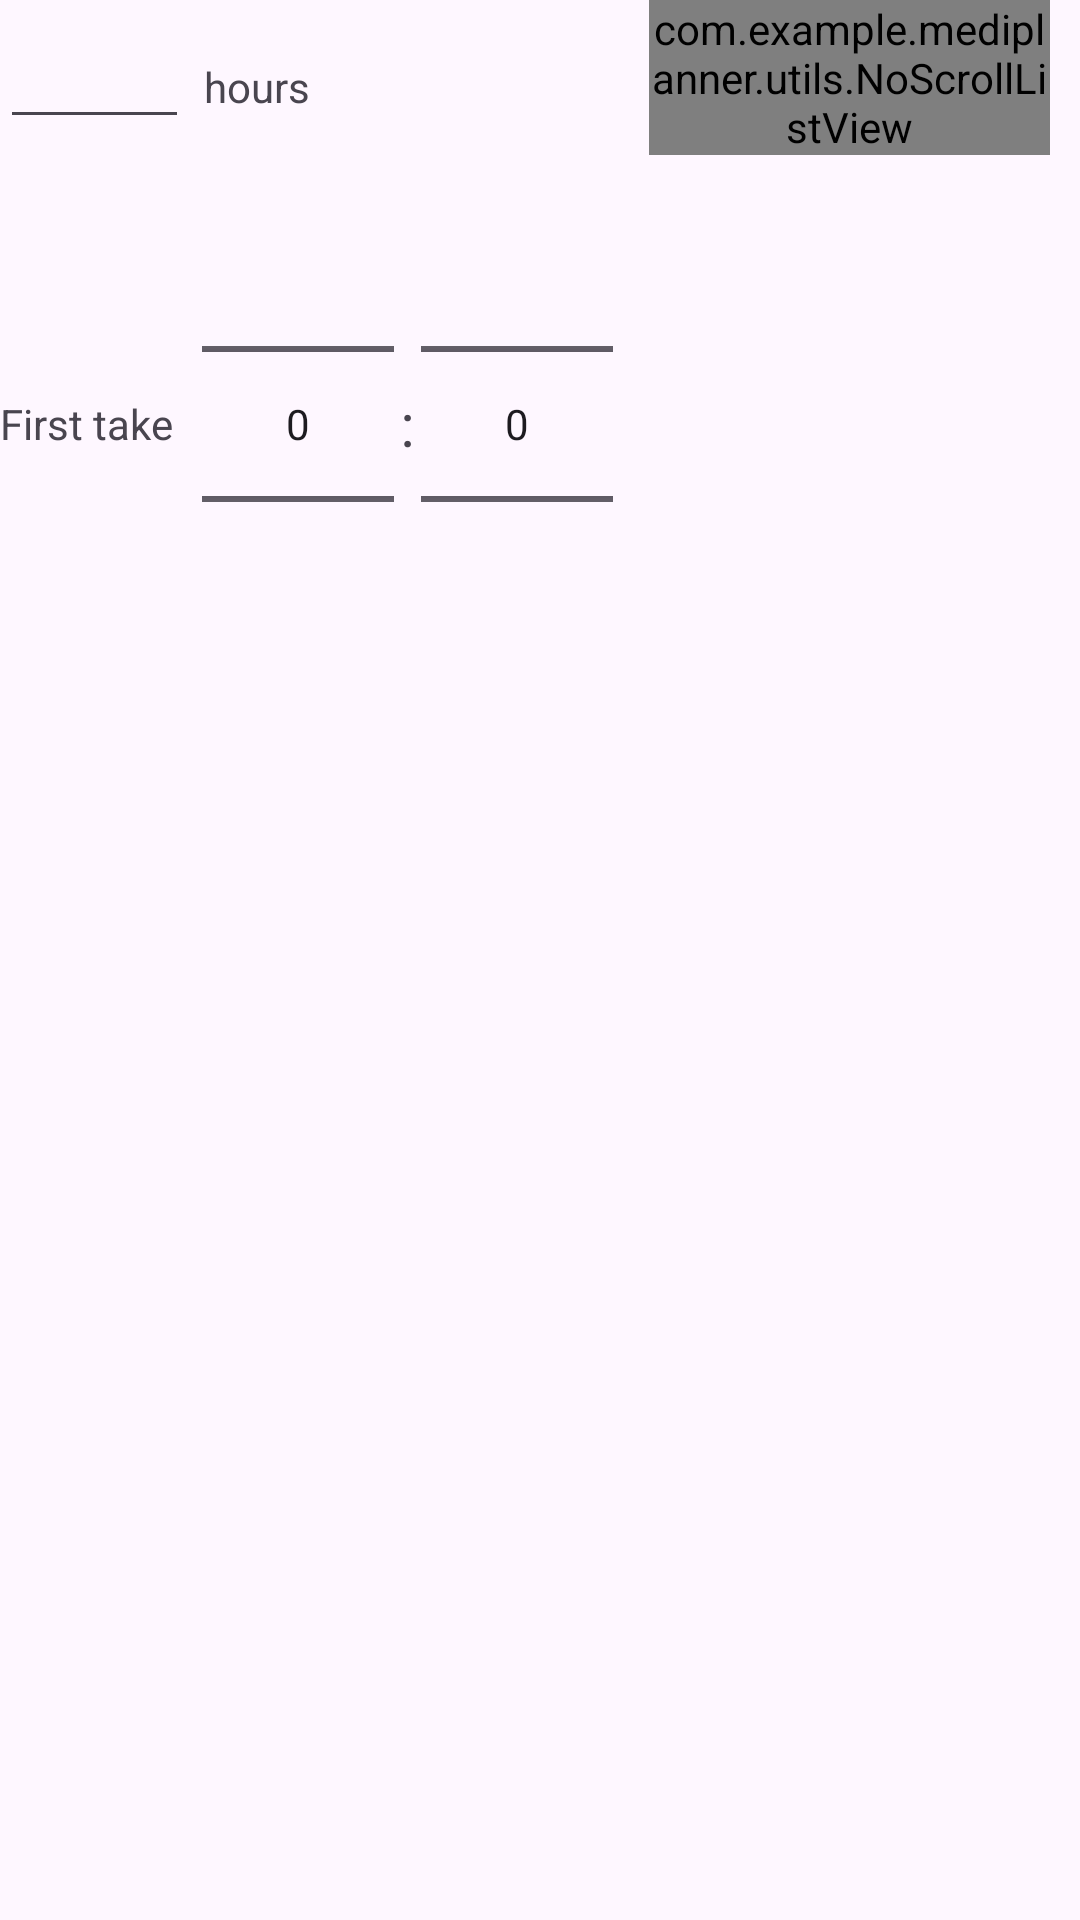

This screen was rendered from an Android layout file. Write that file and the resources it references.
<!-- AndroidManifest.xml: application theme Theme.Mediplanner -->
<!-- res/layout/hour_interval_frequency_view.xml -->
<?xml version="1.0" encoding="utf-8"?>
<RelativeLayout xmlns:android="http://schemas.android.com/apk/res/android"
    android:layout_width="match_parent"
    android:layout_height="match_parent">

    <EditText
        android:id="@+id/hourIntervalEditText"
        android:layout_width="wrap_content"
        android:layout_height="wrap_content"
        android:layout_alignParentStart="true"
        android:layout_alignParentTop="true"
        android:layout_marginVertical="5dp"
        android:ems="3"
        android:inputType="number"
        android:maxEms="3"
        android:maxLines="1" />

    <TextView
        android:id="@+id/textView"
        android:layout_width="wrap_content"
        android:layout_height="wrap_content"
        android:layout_alignBaseline="@id/hourIntervalEditText"
        android:layout_marginHorizontal="5dp"
        android:layout_toEndOf="@id/hourIntervalEditText"
        android:text="@string/hours" />

    <LinearLayout
        android:id="@+id/hoursLayout"
        android:layout_width="wrap_content"
        android:layout_height="wrap_content"
        android:layout_below="@id/hourIntervalEditText"
        android:gravity="center"
        android:orientation="horizontal">

        <TextView
            android:id="@+id/startTextView"
            android:layout_width="wrap_content"
            android:layout_height="wrap_content"
            android:layout_marginEnd="2dp"
            android:ems="4"
            android:maxLines="3"
            android:minLines="1"
            android:text="@string/startingHour" />

        <NumberPicker
            android:id="@+id/hourPicker"
            android:layout_width="wrap_content"
            android:layout_height="wrap_content"
            android:layout_alignParentTop="true"
            android:layout_marginEnd="2dp"
            android:baselineAligned="true" />

        <TextView
            android:id="@+id/separator"
            android:layout_width="wrap_content"
            android:layout_height="wrap_content"
            android:layout_alignBaseline="@id/pickedHour"
            android:layout_gravity="center"
            android:paddingVertical="5dp"
            android:text=":"
            android:textSize="20sp" />

        <NumberPicker
            android:id="@+id/minutePicker"
            android:layout_width="wrap_content"
            android:layout_height="wrap_content"
            android:layout_marginHorizontal="2dp"
            android:layout_toEndOf="@id/separator"
            android:baselineAligned="true" />
    </LinearLayout>

    <com.example.mediplanner.utils.NoScrollListView
        android:id="@+id/hoursInADay"
        android:layout_width="match_parent"
        android:layout_height="wrap_content"
        android:layout_alignParentTop="true"
        android:layout_marginHorizontal="10dp"
        android:layout_toEndOf="@id/hoursLayout" />
</RelativeLayout>
<!-- resources referenced by this layout -->
<resources>
  <string name="hours">hours</string>
  <string name="startingHour">First take</string>
  <style name="Theme.Mediplanner" parent="Base.Theme.Mediplanner" />
  <style name="Base.Theme.Mediplanner" parent="Theme.Material3.DayNight.NoActionBar">
          
          
          <item name="android:activatedBackgroundIndicator">@color/selectionBackground</item>
          
      </style>
  <color name="selectionBackground">#9F98B3</color>
</resources>
